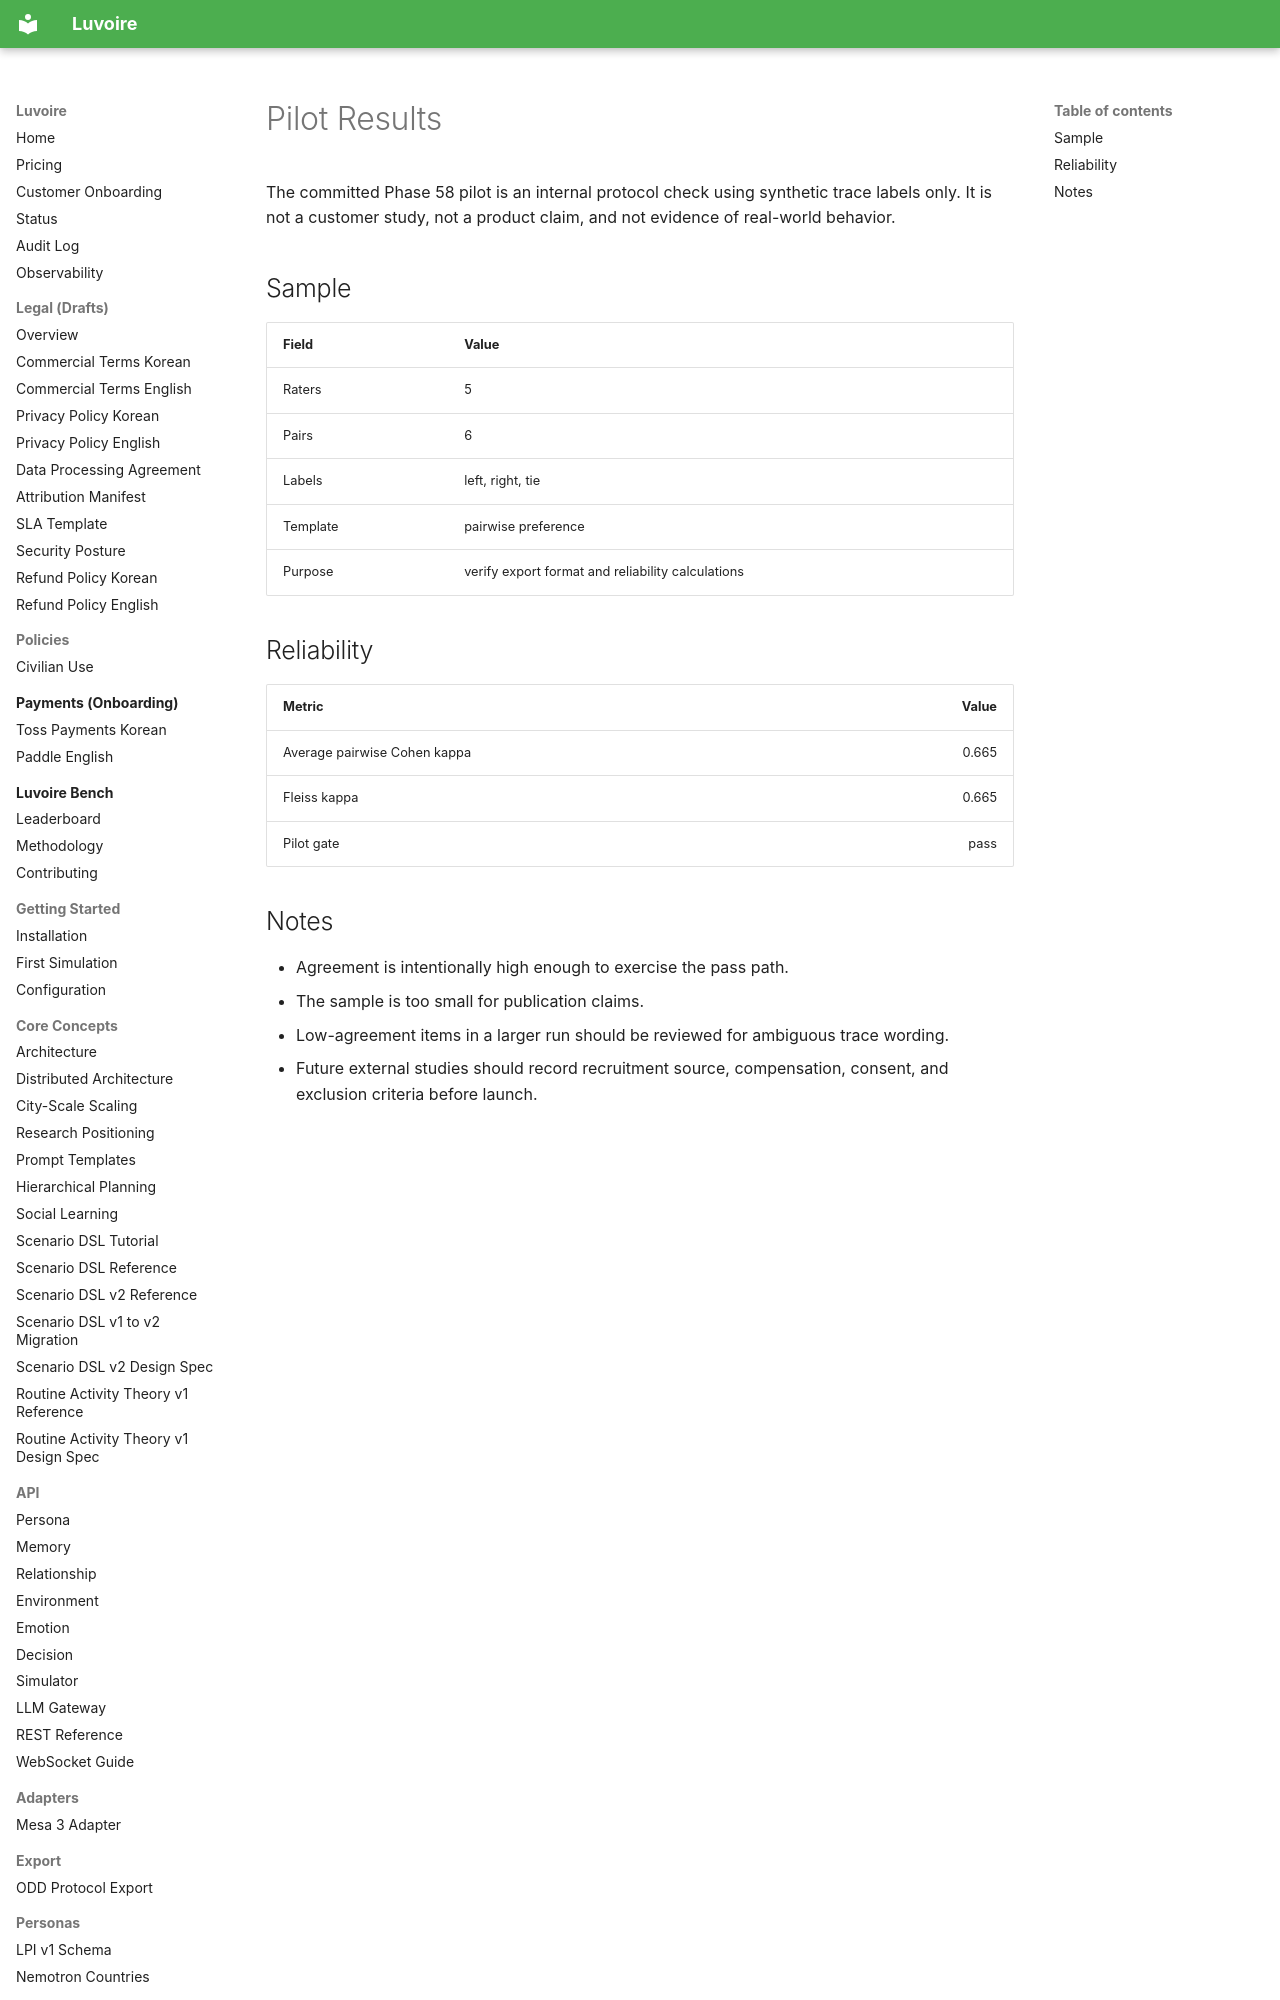

repository: Celovin/knoema · page: evaluation/pilot_results/index.html · generator: mkdocs

# Pilot Results

The committed Phase 58 pilot is an internal protocol check using synthetic trace labels only. It is not a customer study, not a product claim, and not evidence of real-world behavior.
